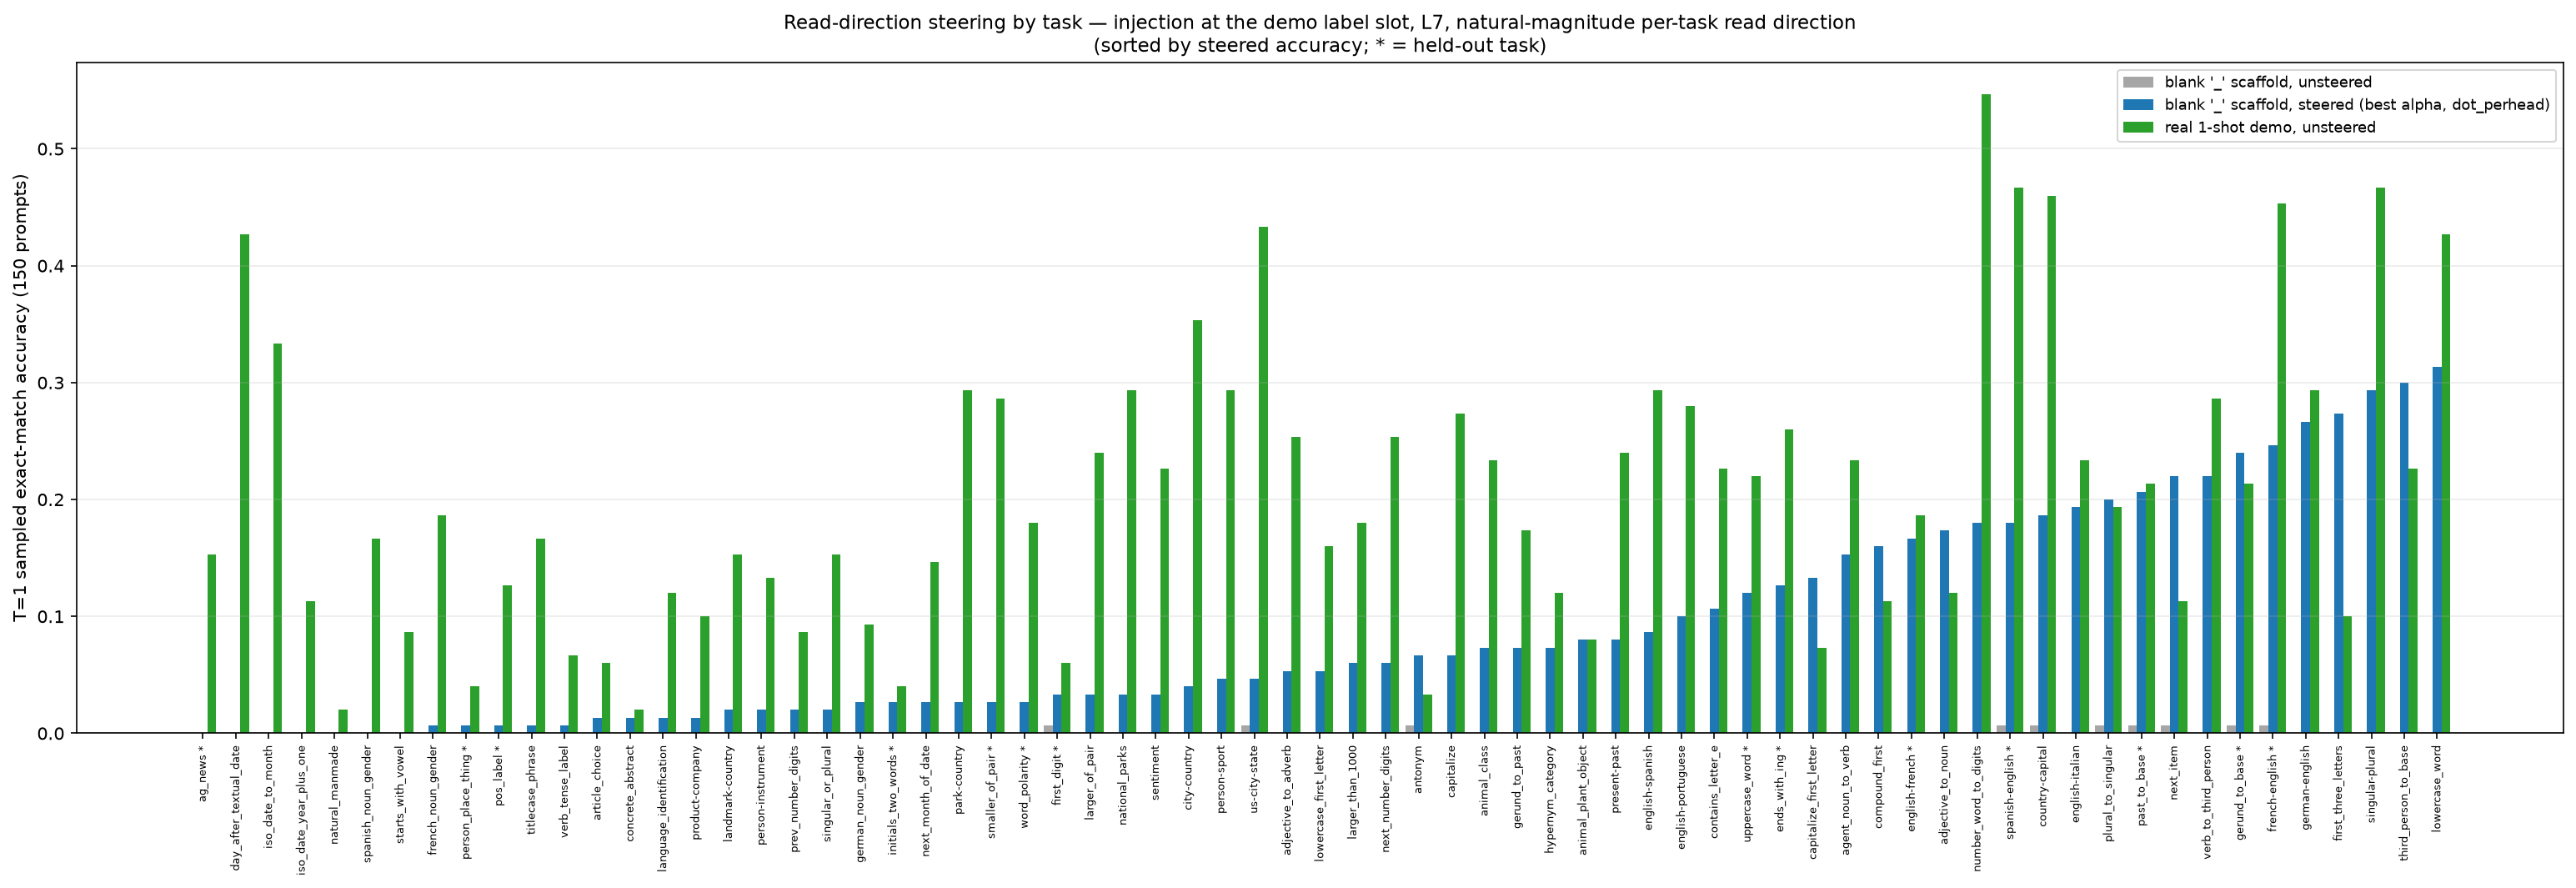

The data file committed next to this chart (first rows):
task, group, blank_baseline, real1shot_baseline, blank_dot_perhead_best, blank_dot_perhead_best_alpha, real1shot_dot_perhead_best, blank_cosine_perhead_best, blank_cosine_perhead_best_alpha, real1shot_cosine_perhead_best
adjective_to_adverb, train, 0.0, 0.2533, 0.0533, 1.0, 0.3067, 0.1, 2.0, 0.32
adjective_to_noun, train, 0.0, 0.12, 0.1733, 1.0, 0.1733, 0.1, 2.0, 0.18
ag_news, heldout, 0.0, 0.1533, 0.0, 0.5, 0.1733, 0.0067, 1.0, 0.18
agent_noun_to_verb, train, 0.0, 0.2333, 0.1533, 1.0, 0.2667, 0.08, 2.0, 0.28
animal_class, train, 0.0, 0.2333, 0.0733, 0.5, 0.2533, 0.0533, 1.0, 0.32
animal_plant_object, train, 0.0, 0.08, 0.08, 0.5, 0.0867, 0.0467, 1.0, 0.1467
antonym, train, 0.0067, 0.0333, 0.0667, 4.0, 0.14, 0.0533, 4.0, 0.12
article_choice, train, 0.0, 0.06, 0.0133, 4.0, 0.0867, 0.0133, 1.0, 0.12
capitalize, train, 0.0, 0.2733, 0.0667, 4.0, 0.2733, 0.1133, 4.0, 0.3533
capitalize_first_letter, train, 0.0, 0.0733, 0.1333, 0.5, 0.1733, 0.1133, 2.0, 0.2267
city-country, train, 0.0, 0.3533, 0.04, 4.0, 0.3, 0.0333, 2.0, 0.4267
compound_first, train, 0.0, 0.1133, 0.16, 4.0, 0.3, 0.1133, 4.0, 0.26
concrete_abstract, train, 0.0, 0.02, 0.0133, 0.5, 0.0667, 0.0133, 2.0, 0.0667
contains_letter_e, train, 0.0, 0.2267, 0.1067, 0.5, 0.2267, 0.1333, 1.0, 0.2533
country-capital, train, 0.0067, 0.46, 0.1867, 1.0, 0.46, 0.22, 2.0, 0.56
day_after_textual_date, train, 0.0, 0.4267, 0.0, 0.5, 0.4067, 0.0067, 0.5, 0.3867
ends_with_ing, heldout, 0.0, 0.26, 0.1267, 0.5, 0.32, 0.1267, 2.0, 0.3133
english-french, heldout, 0.0, 0.1867, 0.1667, 2.0, 0.3067, 0.2667, 4.0, 0.3133
english-italian, train, 0.0, 0.2333, 0.1933, 4.0, 0.2667, 0.2867, 4.0, 0.2867
english-portuguese, train, 0.0, 0.28, 0.1, 4.0, 0.2867, 0.2533, 4.0, 0.3467
english-spanish, train, 0.0, 0.2933, 0.0867, 1.0, 0.3133, 0.2533, 4.0, 0.3667
first_digit, heldout, 0.0067, 0.06, 0.0333, 0.5, 0.1067, 0.0133, 0.5, 0.06
first_three_letters, train, 0.0, 0.1, 0.2733, 2.0, 0.2467, 0.22, 4.0, 0.28
french-english, heldout, 0.0067, 0.4533, 0.2467, 1.0, 0.4933, 0.22, 2.0, 0.5267
french_noun_gender, train, 0.0, 0.1867, 0.0067, 1.0, 0.1467, 0.0133, 1.0, 0.28
german-english, train, 0.0, 0.2933, 0.2667, 4.0, 0.46, 0.2267, 4.0, 0.4467
german_noun_gender, train, 0.0, 0.0933, 0.0267, 4.0, 0.2067, 0.0067, 2.0, 0.2133
gerund_to_base, heldout, 0.0067, 0.2133, 0.24, 1.0, 0.5, 0.1467, 2.0, 0.36
gerund_to_past, train, 0.0, 0.1733, 0.0733, 0.5, 0.2133, 0.0333, 2.0, 0.22
hypernym_category, train, 0.0, 0.12, 0.0733, 4.0, 0.1267, 0.0333, 4.0, 0.1733
initials_two_words, heldout, 0.0, 0.04, 0.0267, 0.5, 0.1733, 0.04, 2.0, 0.2933
iso_date_to_month, train, 0.0, 0.3333, 0.0, 0.5, 0.22, 0.0067, 0.5, 0.3
iso_date_year_plus_one, train, 0.0, 0.1133, 0.0, 0.5, 0.1333, 0.0, 0.5, 0.2333
landmark-country, train, 0.0, 0.1533, 0.02, 1.0, 0.14, 0.0333, 2.0, 0.2533
language_identification, train, 0.0, 0.12, 0.0133, 1.0, 0.14, 0.0267, 4.0, 0.2067
larger_of_pair, train, 0.0, 0.24, 0.0333, 1.0, 0.2267, 0.0533, 1.0, 0.3
larger_than_1000, train, 0.0, 0.18, 0.06, 1.0, 0.1867, 0.04, 1.0, 0.18
lowercase_first_letter, train, 0.0, 0.16, 0.0533, 0.5, 0.3, 0.1067, 2.0, 0.2667
lowercase_word, train, 0.0, 0.4267, 0.3133, 1.0, 0.66, 0.2533, 2.0, 0.6133
national_parks, train, 0.0, 0.2933, 0.0333, 1.0, 0.2333, 0.02, 1.0, 0.2667
natural_manmade, train, 0.0, 0.02, 0.0, 0.5, 0.0867, 0.0, 0.5, 0.1067
next_item, train, 0.0067, 0.1133, 0.22, 4.0, 0.2, 0.2267, 2.0, 0.2733
next_month_of_date, train, 0.0, 0.1467, 0.0267, 0.5, 0.2, 0.0067, 0.5, 0.2133
next_number_digits, train, 0.0, 0.2533, 0.06, 1.0, 0.3867, 0.1, 2.0, 0.52
number_word_to_digits, train, 0.0, 0.5467, 0.18, 1.0, 0.4667, 0.18, 2.0, 0.44
park-country, train, 0.0, 0.2933, 0.0267, 1.0, 0.2267, 0.0067, 2.0, 0.3867
past_to_base, heldout, 0.0067, 0.2133, 0.2067, 0.5, 0.4267, 0.2, 2.0, 0.4
person-instrument, train, 0.0, 0.1333, 0.02, 4.0, 0.1, 0.0133, 2.0, 0.1533
person-sport, train, 0.0, 0.2933, 0.0467, 4.0, 0.38, 0.0333, 4.0, 0.4733
person_place_thing, heldout, 0.0, 0.04, 0.0067, 1.0, 0.0467, 0.02, 2.0, 0.1067
plural_to_singular, train, 0.0067, 0.1933, 0.2, 2.0, 0.3, 0.1333, 4.0, 0.3267
pos_label, heldout, 0.0, 0.1267, 0.0067, 4.0, 0.1467, 0.0067, 2.0, 0.1733
present-past, train, 0.0, 0.24, 0.08, 1.0, 0.3267, 0.0533, 1.0, 0.34
prev_number_digits, train, 0.0, 0.0867, 0.02, 0.5, 0.3133, 0.06, 1.0, 0.28
product-company, train, 0.0, 0.1, 0.0133, 0.5, 0.0867, 0.0, 0.5, 0.1133
sentiment, train, 0.0, 0.2267, 0.0333, 1.0, 0.3333, 0.0267, 2.0, 0.2533
singular-plural, train, 0.0, 0.4667, 0.2933, 0.5, 0.56, 0.1333, 2.0, 0.46
singular_or_plural, train, 0.0, 0.1533, 0.02, 1.0, 0.1467, 0.0133, 1.0, 0.2267
smaller_of_pair, heldout, 0.0, 0.2867, 0.0267, 0.5, 0.2067, 0.0333, 1.0, 0.2533
spanish-english, heldout, 0.0067, 0.4667, 0.18, 1.0, 0.5267, 0.16, 1.0, 0.5267
... 9 more rows
